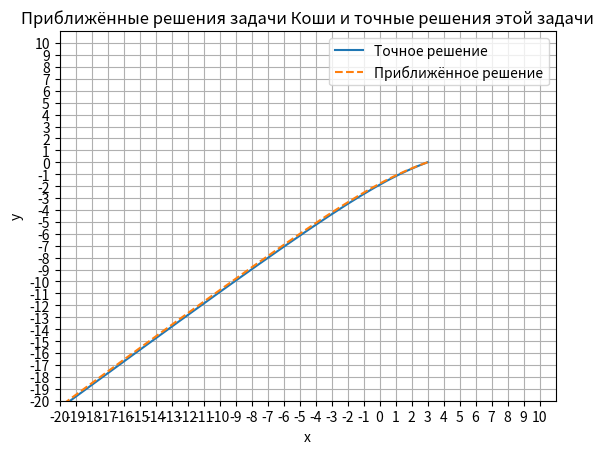

Reproduce this figure in Python.
from math import exp
import matplotlib.pyplot as plt


def f1(t):
    return 4 * exp(-t) - exp(2 * t)  # точное решение задачи Коши


def g1(t):
    return exp(-t) - exp(2 * t)  # точное решение задачи Коши


def f2(t, x, y):
    return -2 * x + 4 * y  # производная


def g2(t, x, y):
    return -x + 3 * y  # производная


# метод Рунге-Кутта 4-го порядка
def runge_kutta_4(a, b, n, h, t0, x0, y0, f, g):
    t, x, y = [0] * (n + 1), [0] * (n + 1), [0] * (n + 1)
    t[0], x[0], y[0] = t0, x0, y0
    for i in range(1, n + 1):
        t[i] = a + i * h
        k1 = f(t[i - 1], x[i - 1], y[i - 1])
        L1 = g(t[i - 1], x[i - 1], y[i - 1])
        k2 = f(t[i - 1] + h / 2, x[i - 1] + h * k1 / 2, y[i - 1] + h * k1 / 2)
        L2 = g(t[i - 1] + h / 2, x[i - 1] + h * L1 / 2, y[i - 1] + h * L1 / 2)
        k3 = f(t[i - 1] + h / 2, x[i - 1] + h * k2 / 2, y[i - 1] + h * k2 / 2)
        L3 = g(t[i - 1] + h / 2, x[i - 1] + h * L2 / 2, y[i - 1] + h * L2 / 2)
        k4 = f(t[i - 1] + h, x[i - 1] + h * k3, y[i - 1] + h * k3)
        L4 = g(t[i - 1] + h, x[i - 1] + h * L3, y[i - 1] + h * L3)
        x[i] = x[i - 1] + h * (k1 + 2 * k2 + 2 * k3 + k4) / 6
        y[i] = y[i - 1] + h * (L1 + 2 * L2 + 2 * L3 + L4) / 6
    return t, x, y


a, b = 0, 10
n = 100
h = (b - a) / n
t0, x0, y0 = 0, 3, 0  # начальное условие

t1, x1, y1 = [0] * (n + 1), [0] * (n + 1), [0] * (n + 1)
for i in range(n + 1):
    t1[i] = a + i * h
    x1[i] = f1(t1[i])
    y1[i] = g1(t1[i])

t2, x2, y2 = runge_kutta_4(a, b, n, h, t0, x0, y0, f2, g2)

plt.title('Приближённые решения задачи Коши и точные решения этой задачи')
plt.xlabel('x')
plt.ylabel('y')
plt.plot(x1, y1, label='Точное решение')
plt.plot(x2, y2, '--', label='Приближённое решение')
x_ticks=[i for i in range(-20,11)]
y_ticks=[i for i in range(-20,11)]
plt.xticks(ticks=x_ticks)
plt.yticks(ticks=y_ticks)
plt.grid()
plt.xlim(-20,11)
plt.ylim(-20,11)
plt.legend()
plt.show()
